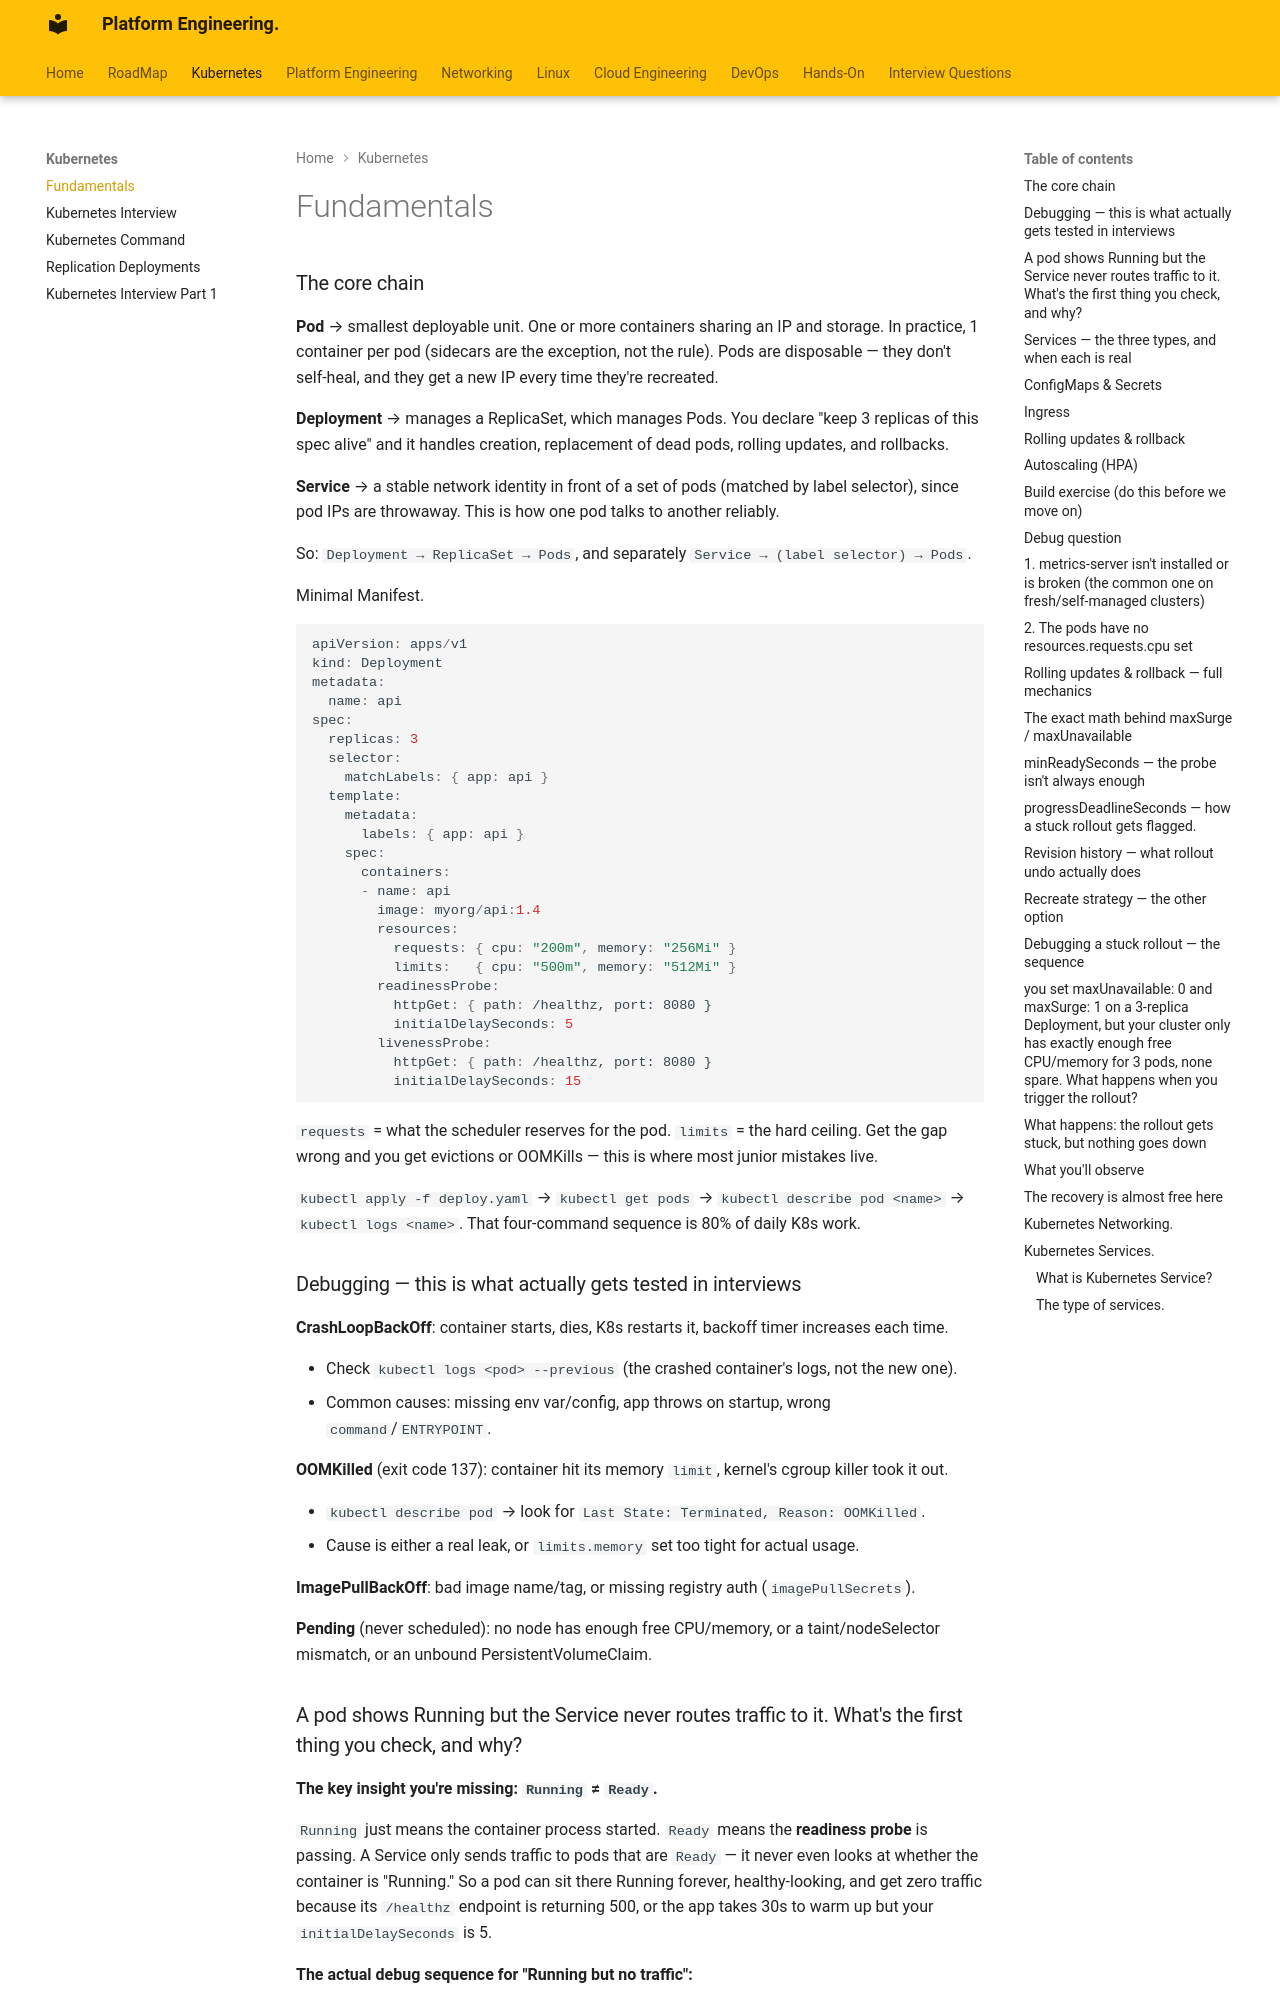

repository: Suchismita-Deb/PlatformEngineering · page: Kubernetes/01KubernetesFundamental/index.html · generator: mkdocs

### The core chain

**Pod** → smallest deployable unit. One or more containers sharing an IP and storage. In practice, 1 container per pod (sidecars are the exception, not the rule). Pods are disposable — they don't self-heal, and they get a new IP every time they're recreated.

**Deployment** → manages a ReplicaSet, which manages Pods. You declare "keep 3 replicas of this spec alive" and it handles creation, replacement of dead pods, rolling updates, and rollbacks.

**Service** → a stable network identity in front of a set of pods (matched by label selector), since pod IPs are throwaway. This is how one pod talks to another reliably.

So: `Deployment → ReplicaSet → Pods`, and separately `Service → (label selector) → Pods`.



Minimal Manifest.
```jsx
apiVersion: apps/v1
kind: Deployment
metadata:
  name: api
spec:
  replicas: 3
  selector:
    matchLabels: { app: api }
  template:
    metadata:
      labels: { app: api }
    spec:
      containers:
      - name: api
        image: myorg/api:1.4
        resources:
          requests: { cpu: "200m", memory: "256Mi" }
          limits:   { cpu: "500m", memory: "512Mi" }
        readinessProbe:
          httpGet: { path: /healthz, port: 8080 }
          initialDelaySeconds: 5
        livenessProbe:
          httpGet: { path: /healthz, port: 8080 }
          initialDelaySeconds: 15
```

`requests` = what the scheduler reserves for the pod. `limits` = the hard ceiling. Get the gap wrong and you get evictions or OOMKills — this is where most junior mistakes live.

`kubectl apply -f deploy.yaml` → `kubectl get pods` → `kubectl describe pod <name>` → `kubectl logs <name>`. That four-command sequence is 80% of daily K8s work.

### Debugging — this is what actually gets tested in interviews

**CrashLoopBackOff**: container starts, dies, K8s restarts it, backoff timer increases each time.

- Check `kubectl logs <pod> --previous` (the crashed container's logs, not the new one).
- Common causes: missing env var/config, app throws on startup, wrong `command`/`ENTRYPOINT`.

**OOMKilled** (exit code 137): container hit its memory `limit`, kernel's cgroup killer took it out.

- `kubectl describe pod` → look for `Last State: Terminated, Reason: OOMKilled`.
- Cause is either a real leak, or `limits.memory` set too tight for actual usage.

**ImagePullBackOff**: bad image name/tag, or missing registry auth (`imagePullSecrets`).

**Pending** (never scheduled): no node has enough free CPU/memory, or a taint/nodeSelector mismatch, or an unbound PersistentVolumeClaim.
